Run: headless pygame with SDL's dummy video driver; simulated clock (each Clock.tick advances the game by its frame time, no real sleeping); random seed 0; keys injected as events and as key.get_pressed() state; no mouse input.
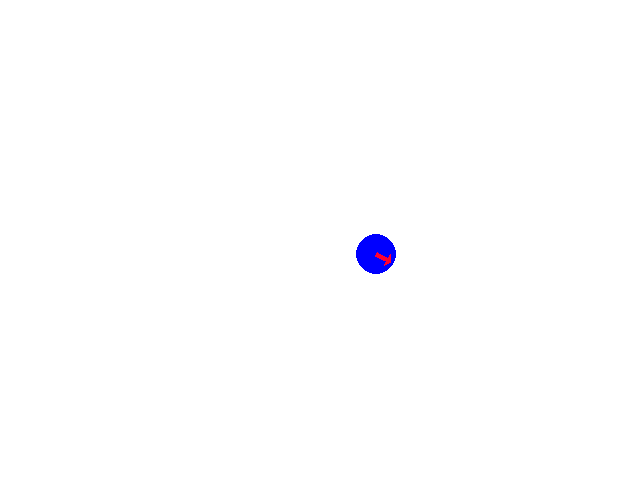
Frame 1 of 4 · flips 1–60 · no input
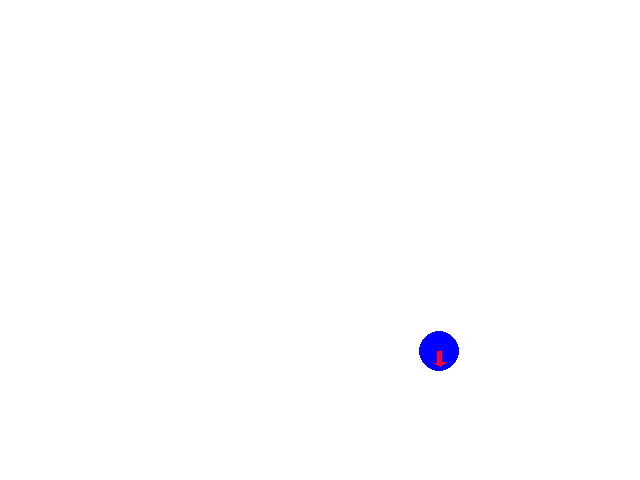
Frame 2 of 4 · flips 61–180 · tapped SPACE, RETURN · held RIGHT (→), D
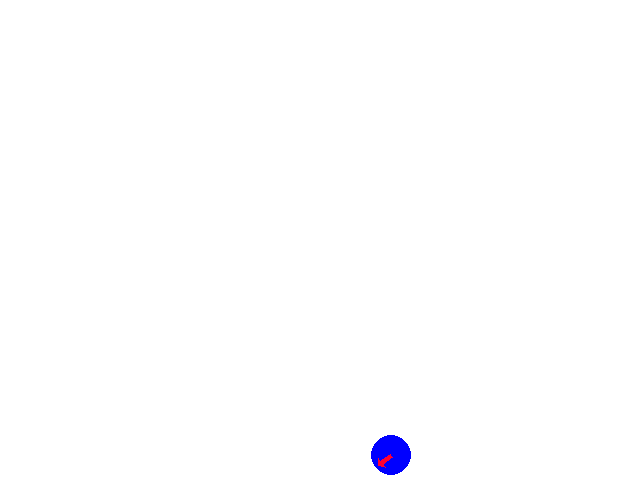
Frame 3 of 4 · flips 181–300 · held DOWN (↓), S
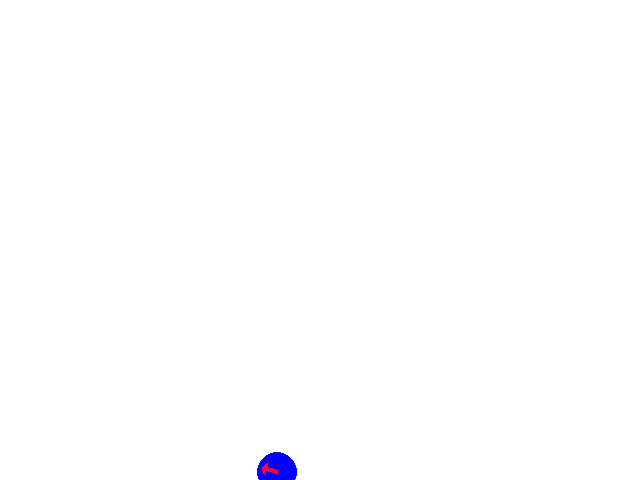
Frame 4 of 4 · flips 301–420 · held LEFT (←), A, UP (↑), W

The pygame program that drew these frames:

import pygame
import math

FPS = 60

class Brownian:
    def __init__(self, width=640, height=480):
        self.size = self.width, self.height = width, height
        self.screen = pygame.display.set_mode(self.size)

        self.robot = _Robot(self.width/2, self.height/2)

        self.clock = pygame.time.Clock()
        self.done = False

    def start(self):
        while not self.done:
            # Limit 60fps
            self.clock.tick(FPS)

            for event in pygame.event.get():
                if event.type == pygame.QUIT:
                    self.done = True

            self.screen.fill("white")
            self.robot.draw(self.screen)

            pygame.display.flip()


class _Robot:
    def __init__(self, x, y):
        self.x, self.y, self.yaw = x, y, 0
        
        self.v = 1.0
        self.w = 0.5

        l = 4
        self.arrowPoints = [(0, l), (0, 2*l), (3*l, 2*l), (3*l, 3*l), (4*l, l*1.5), (l*3, 0), (l*3, l)] 
        self.arrowPoints = [(x+self.x, self.y+y-1.5*l) for (x,y) in self.arrowPoints]

    def draw(self, screen):
        pygame.draw.circle(screen, "blue", (self.x, self.y), 20)
        pygame.draw.polygon(screen, (255, 0, 50), self.arrowPoints)

        self.update()
        
    def update(self):
        # rotate
        d_angle = self.w / FPS
        
        self.yaw += d_angle
        if self.yaw > math.pi:
            self.yaw -= 2*math.pi

        for i, (x,y) in enumerate(self.arrowPoints):
            d_x = x - self.x
            d_y = y - self.y
            
            xr = d_x * math.cos(d_angle) - d_y * math.sin(d_angle)
            yr = d_x * math.sin(d_angle) + d_y * math.cos(d_angle)

            self.arrowPoints[i] = (self.x+xr, self.y+yr)
            

        # move
        offsetX = self.v * math.cos(self.yaw) 
        offsetY = self.v * math.sin(self.yaw)

        self.x += offsetX
        self.y += offsetY

        self.arrowPoints = [(x+offsetX, y+offsetY) for (x, y) in self.arrowPoints]
        
if __name__ == "__main__":
    brownian = Brownian()
    brownian.start()
